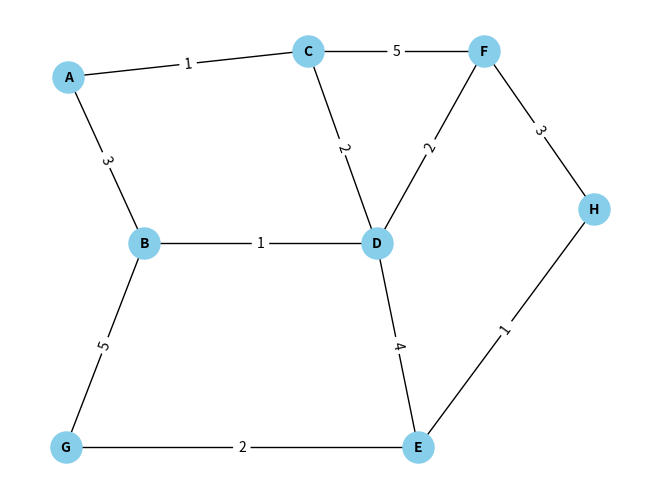

Generate this figure with matplotlib: (Note: this script raises an exception after producing the figure.)
##Se recibe un archivo de texto en el que se reciben las solicitudes de manejo de 5 documentos en donde se define el destino final de los mismos, la identificación y el nombre del solicitante, el vertice A es la oficina que recibe los documentos, determinar 

#1 cargas solicitudes
#opcion 2 calcular total de dias requeridos para todos los documentos
#3 generar estadistica de documentos requeridos por oficina
#4 numero de estadistica de numero de solicitudes por usuario 
#5 salir

import matplotlib.pyplot as plt
import networkx as nx
from itertools import permutations
import heapq
import json

def dijkstra(graph, inicio, destino):
    distancias = {nodo: float('inf') for nodo in graph}
    distancias[inicio] = 0
    cola_prioridad = [(0, inicio)]

    while cola_prioridad:
        distancia_actual, nodo_actual = heapq.heappop(cola_prioridad)

        if nodo_actual == destino:
            # Hemos llegado al nodo de destino, devolvemos el camino óptimo
            camino = [nodo_actual]
            while nodo_actual != inicio:
                nodo_actual = nodos_anteriores[nodo_actual]
                camino.insert(0, nodo_actual)
            return camino

        for vecino, datos_arista in graph[nodo_actual].items():
            peso = datos_arista['weight']
            distancia = distancia_actual + peso

            if distancia < distancias[vecino]:
                distancias[vecino] = distancia
                nodos_anteriores[vecino] = nodo_actual
                heapq.heappush(cola_prioridad, (distancia, vecino))

    # No se encontró un camino al nodo de destino
    return None


##CAMINO OPTIMO
def calcular_suma_aristas(graph, camino):
    suma_aristas = 0

    for i in range(len(camino) - 1):
        nodo_actual = camino[i]
        nodo_siguiente = camino[i + 1]

        peso = graph[nodo_actual][nodo_siguiente]['weight']
        suma_aristas += peso

    return suma_aristas


# Crear un grafo ponderado
G = nx.Graph()

# Añadir nodos
nodes = ["A", "B", "C", "D", "E","F","G","H"]
G.add_nodes_from(nodes)

# Añadir aristas con pesos
edges_with_weights = [
    ("A", "C", 1),
    ("A", "B", 3),
    ("B", "G", 5),
    ("B", "D", 1),
    ("G", "E", 2),
    ("C", "D", 2),
    ("D", "F", 2),
    ("C", "F", 5),
    ("F", "H", 3),
    ("D", "E", 4),
    ("E","H",1)
]
G.add_weighted_edges_from(edges_with_weights)

# Especificar posiciones personalizadas para cada nodo
custom_positions = {"A": (0.112, 0.667), "B": (0.457, 0.457), "C": (1.2, 0.7), "D": (1.512, 0.457), "E": (1.7, 0.2), "F": (2, 0.7), "G": (0.10, 0.2), "H": (2.5, 0.5)}




# Dibujar el grafo con posiciones personalizadas
nx.draw(G, pos=custom_positions, with_labels=True, node_size=500, node_color="skyblue", font_size=10, font_color="black", font_weight="bold", arrowsize=20)
nx.draw_networkx_edge_labels(G, pos=custom_positions, edge_labels=nx.get_edge_attributes(G, 'weight'))

# Mostrar el grafo
plt.show()

# Mostrar el menú
print("\nMenú:\n1. Cargar solicitudes\n2. Calcular total de dias requeridos para todos los documentos\n3. Generar estadistica de documentos requeridos por oficina\n4. Numero de estadistica de numero de solicitudes por usuario\n5. Salir")


# Leer la opción del usuario
opcion = input("Ingrese una opción: ")

# Opción 1: Cargar solicitudes
if opcion == "1":

    # Leer los datos desde el archivo JSON
    with open("solicitudes.json", 'r') as archivo_json:
        solicitudes = json.load(archivo_json)
            
    print("\nSolicitudes cargadas con éxito.")
    
    ##crear archivos de texto con los datos de las solicitudes por usuario
    for diccionario in solicitudes:
        for key in diccionario:
            usuaritemp = diccionario[key]
            for value in usuaritemp:
                conta=0
                usuario = usuaritemp[value]
                for diccionario in solicitudes:
                    for key in diccionario:
                        usuaritemp = diccionario[key]
                        for value in usuaritemp:
                            if usuaritemp[value] == usuario:
                                conta=conta+1
                with open("A"+str(usuario)+".txt", "w") as archivo:
                    archivo.write("\nIdentificacion: "+str(usuario)+"\nNumero de envios: "+str(conta))
                    archivo.close()
                    
    
    print("\nMenú:\n1. Cargar solicitudes\n2. Calcular total de dias requeridos para todos los documentos\n3. Generar estadistica de documentos requeridos por oficina\n4. Numero de estadistica de numero de solicitudes por usuario\n5. Salir")
    opcion = input("Ingrese una opción: ")
    

if opcion == "2":
    acum = 0
    # Mostrar los datos importados
    for item in solicitudes:
        for key in item:
            ##aplicar algoritmo de dijkstra desde A hasta la key
            nodos_anteriores = {}
            camino_optimo = dijkstra(G, "A", key)
            if camino_optimo:
                print(f"Camino óptimo desde A hasta {key}: {camino_optimo}")
                suma_aristas_camino = calcular_suma_aristas(G, camino_optimo)
                acum = acum + suma_aristas_camino
            else:
                print(f"No hay un camino desde A hasta {key}.")
                
            
        
    print("\nEl total de dias requeridos para todos los documentos es: ",acum)
    print("\nMenú:\n1. Cargar solicitudes\n2. Calcular total de dias requeridos para todos los documentos\n3. Generar estadistica de documentos requeridos por oficina\n4. Numero de estadistica de numero de solicitudes por usuario\n5. Salir")
    opcion = input("Ingrese una opción: ")
    
if opcion == "3":
    oficina = input("Ingrese la oficina a buscar: ")
    # Verificar si el valor ingresado está presente en las claves del JSON
    valor_en_claves = any(oficina in diccionario for diccionario in solicitudes)
    cont=0
    
    if valor_en_claves:
        print("Oficina encontrada.")
        # Mostrar los datos importados
        for item in solicitudes:
            for key in item:
                if key == oficina:
                    cont=cont+1

        soliporoficina = {}
        soliporoficina[oficina] = cont
        print(soliporoficina)       
                    

    else:
        print("Oficina no encontrada.")
        
if opcion == "4":
    usuario = int(input("Ingrese el usuario a buscar: "))
    contu=0
    #Verificar si el valor ingresado está presente en los valores del JSON
    for diccionario in solicitudes:
        for key in diccionario:
            usuaritemp = diccionario[key]
            for value in usuaritemp:
                
                if usuaritemp[value] == usuario:
                    print("Usuario encontrado.")
                    contu=contu+1
            
    if contu == 0:
        print("Usuario no encontrado.")
        
    else:
        print("\nEl usuario tiene ",contu," solicitudes.")
        
                    
if opcion == "5":
    print("'Gracias por usar el programa.")

    
else:
    print("Opción no válida. Intente de nuevo.")
